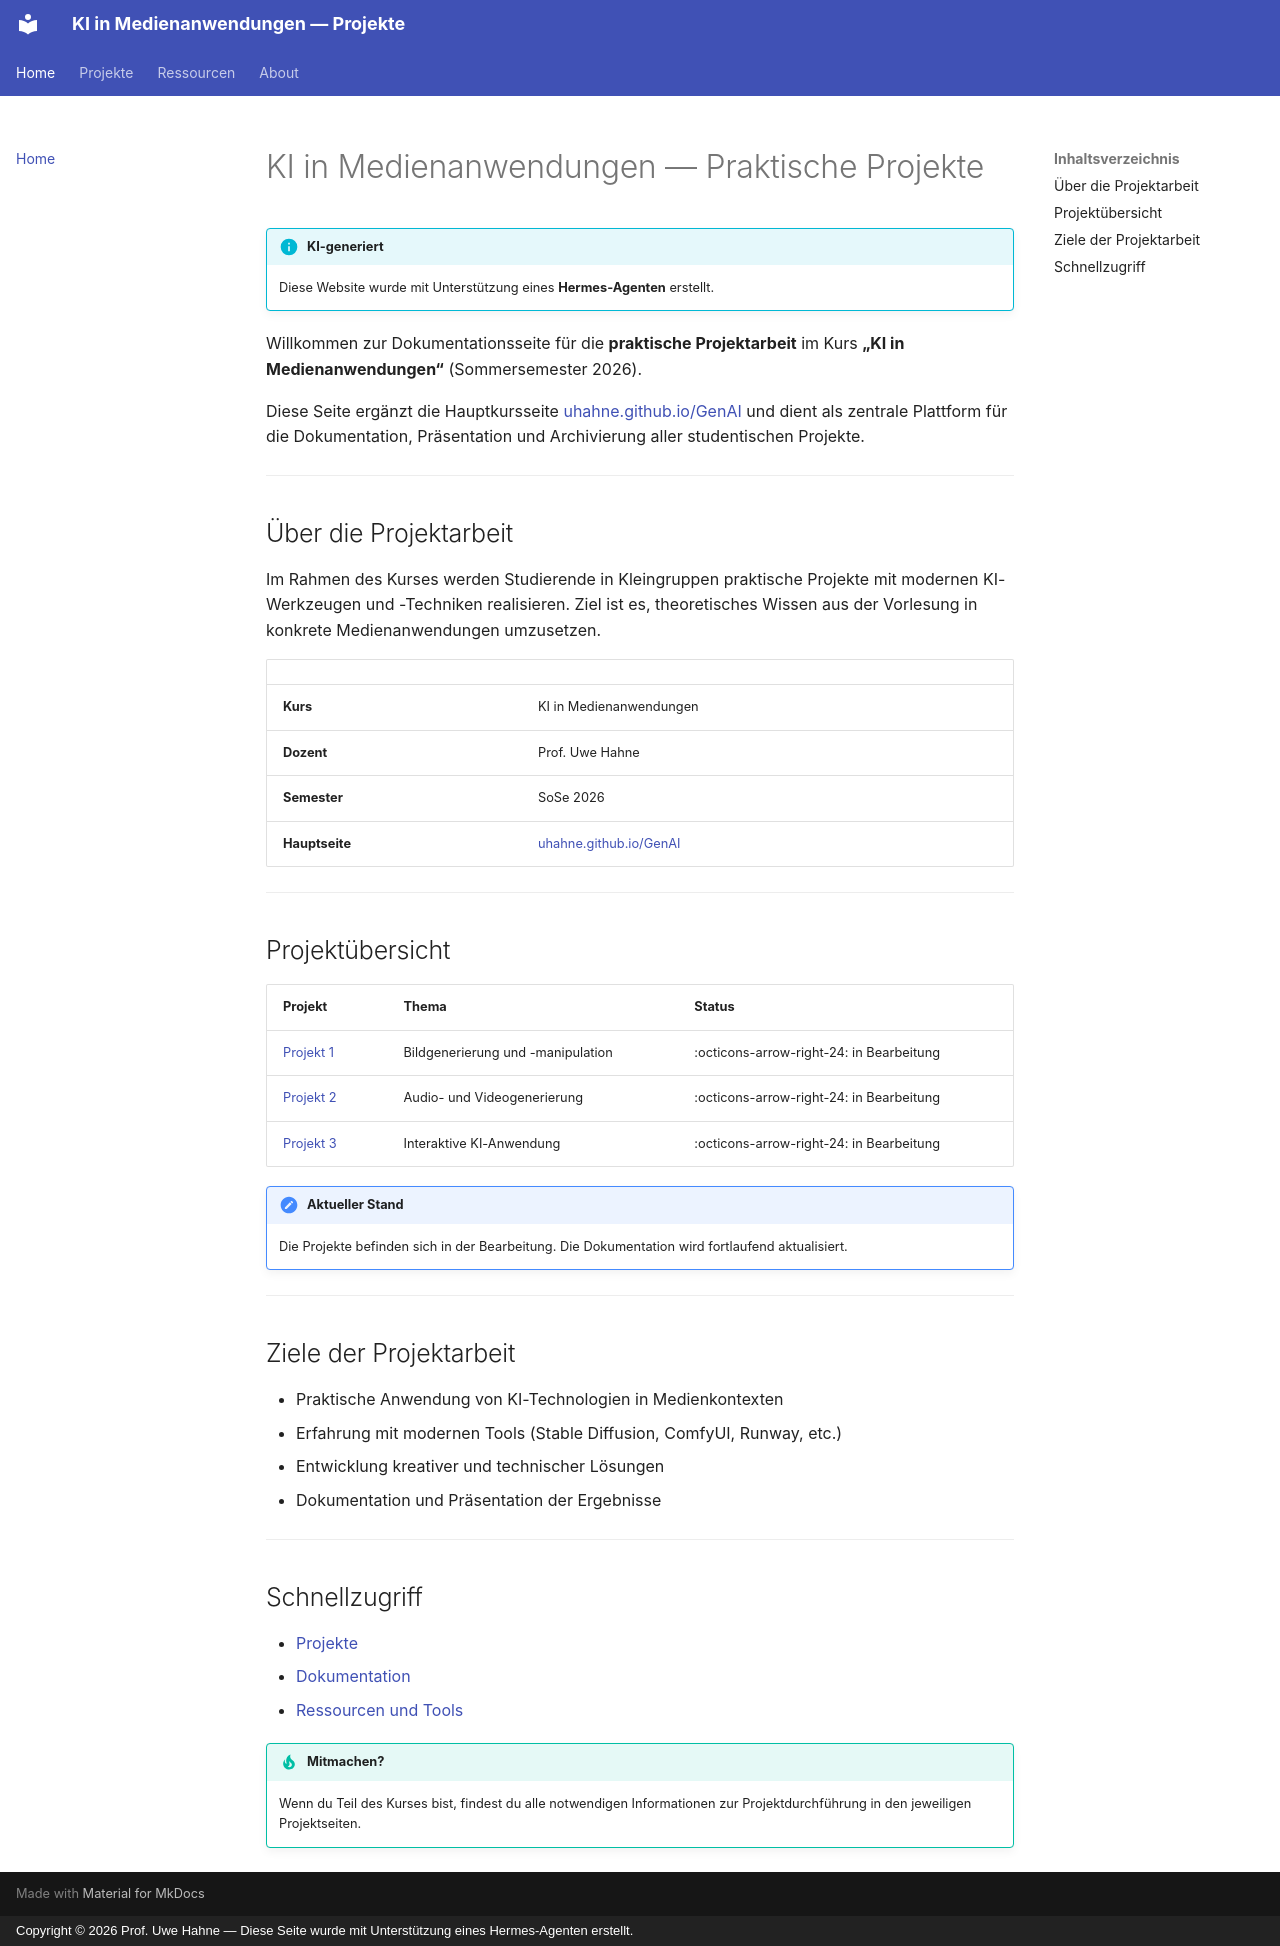

repository: KIMBOT26/GenAI-Projects26 · page: index.html · generator: mkdocs · copyright: Copyright © 2026 Prof. Uwe Hahne — Diese Seite wurde mit Unterstützung eines Hermes-Agenten erstellt.

# KI in Medienanwendungen — Praktische Projekte

!!! info "KI-generiert"
    Diese Website wurde mit Unterstützung eines **Hermes-Agenten** erstellt.

Willkommen zur Dokumentationsseite für die **praktische Projektarbeit** im Kurs **„KI in Medienanwendungen“** (Sommersemester 2026).

Diese Seite ergänzt die Hauptkursseite [uhahne.github.io/GenAI](https://uhahne.github.io/GenAI) und dient als zentrale Plattform für die Dokumentation, Präsentation und Archivierung aller studentischen Projekte.

---

## Über die Projektarbeit

Im Rahmen des Kurses werden Studierende in Kleingruppen praktische Projekte mit modernen KI-Werkzeugen und -Techniken realisieren. Ziel ist es, theoretisches Wissen aus der Vorlesung in konkrete Medienanwendungen umzusetzen.

| | |
|---|---|
| **Kurs** | KI in Medienanwendungen |
| **Dozent** | Prof. Uwe Hahne |
| **Semester** | SoSe 2026 |
| **Hauptseite** | [uhahne.github.io/GenAI](https://uhahne.github.io/GenAI) |

---

## Projektübersicht

| Projekt | Thema | Status |
|---------|-------|--------|
| [Projekt 1](projects/project01.md) | Bildgenerierung und -manipulation | :octicons-arrow-right-24: in Bearbeitung |
| [Projekt 2](projects/project02.md) | Audio- und Videogenerierung | :octicons-arrow-right-24: in Bearbeitung |
| [Projekt 3](projects/project03.md) | Interaktive KI-Anwendung | :octicons-arrow-right-24: in Bearbeitung |

!!! note "Aktueller Stand"
    Die Projekte befinden sich in der Bearbeitung. Die Dokumentation wird fortlaufend aktualisiert.

---

## Ziele der Projektarbeit

- Praktische Anwendung von KI-Technologien in Medienkontexten
- Erfahrung mit modernen Tools (Stable Diffusion, ComfyUI, Runway, etc.)
- Entwicklung kreativer und technischer Lösungen
- Dokumentation und Präsentation der Ergebnisse

---

## Schnellzugriff

- [Projekte](projects/index.md)
- [Dokumentation](docs/index.md)
- [Ressourcen und Tools](resources/index.md)

!!! tip "Mitmachen?"
    Wenn du Teil des Kurses bist, findest du alle notwendigen Informationen zur Projektdurchführung in den jeweiligen Projektseiten.
